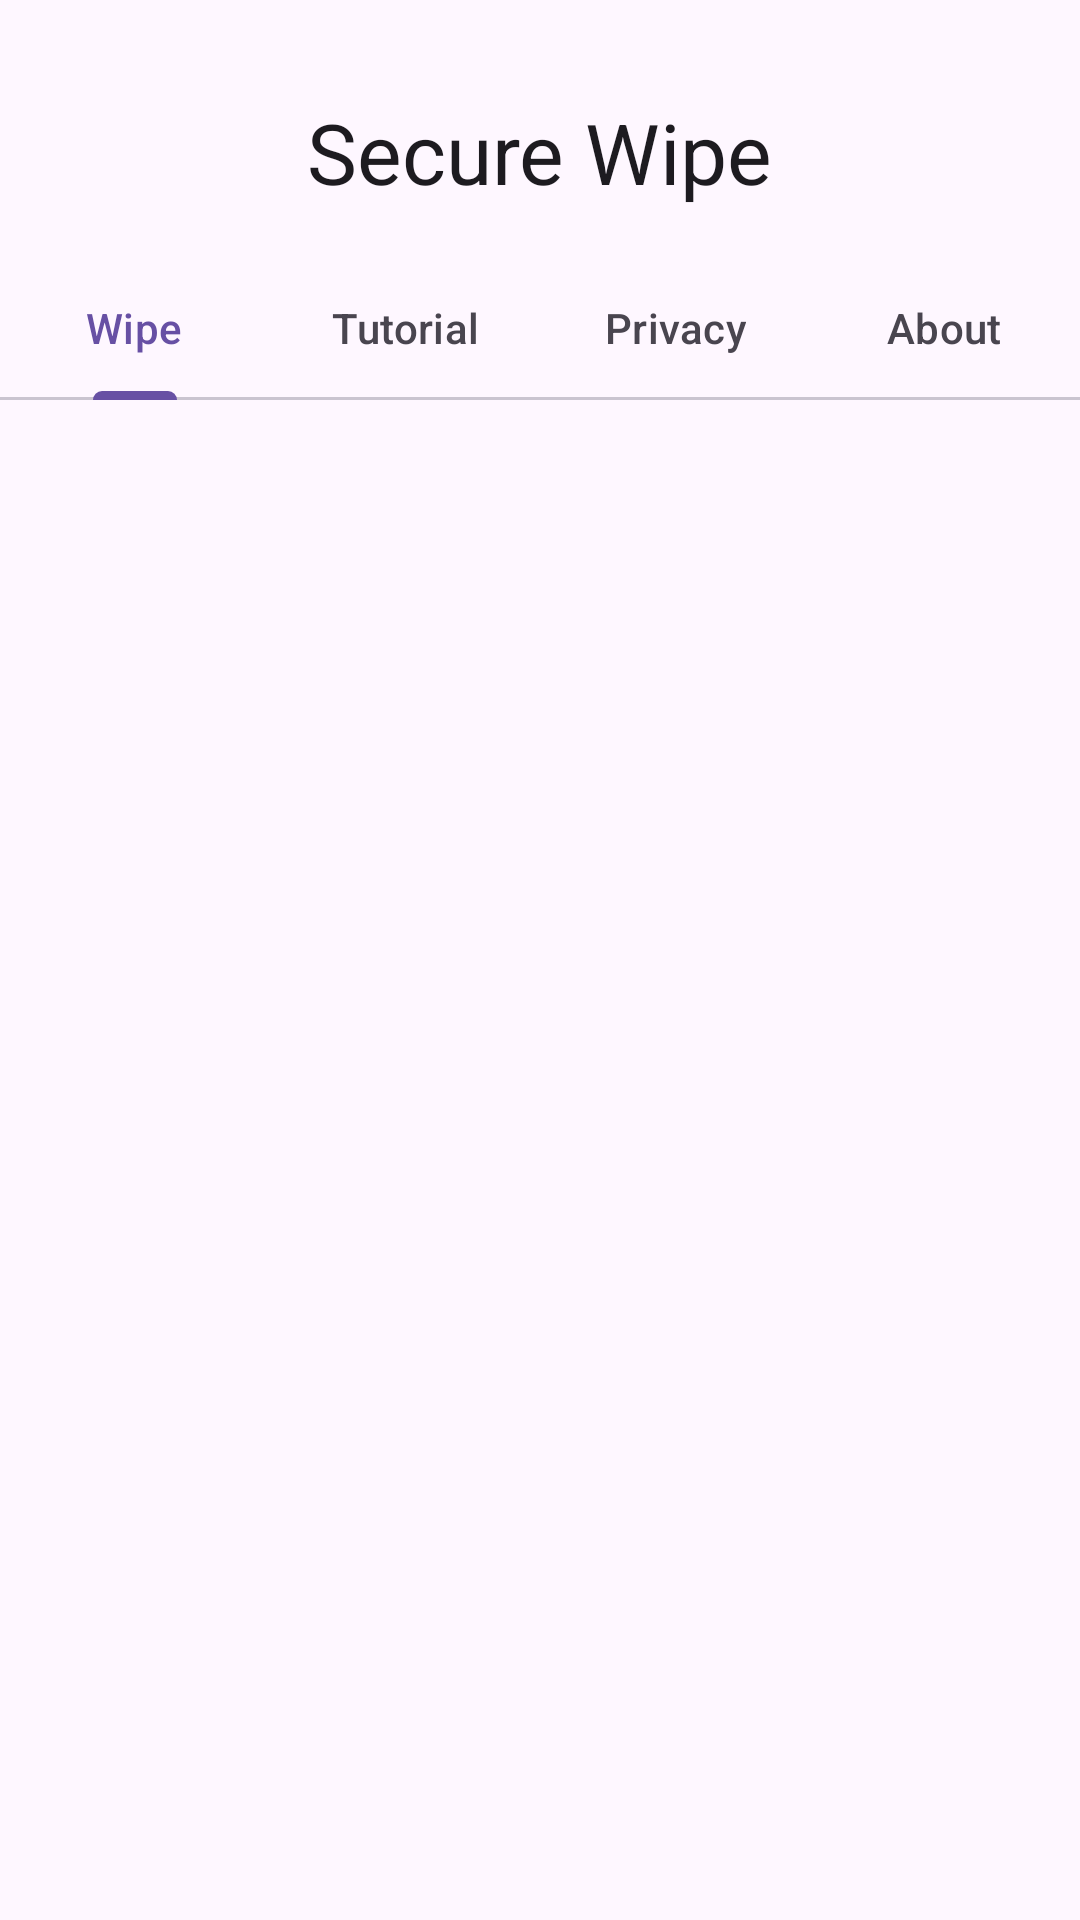

Here is an Android app screen rendered from its layout file. Give the layout XML and the strings, colors and styles it references.
<!-- AndroidManifest.xml: application theme Theme.Securewipe -->
<!-- res/layout/activity_main.xml -->
<?xml version="1.0" encoding="utf-8"?>
<androidx.constraintlayout.widget.ConstraintLayout xmlns:android="http://schemas.android.com/apk/res/android"
    xmlns:app="http://schemas.android.com/apk/res-auto"
    xmlns:tools="http://schemas.android.com/tools"
    android:layout_width="match_parent"
    android:layout_height="match_parent"
    tools:context=".MainActivity">

    <TextView
        android:id="@+id/titleTextView"
        android:layout_width="wrap_content"
        android:layout_height="wrap_content"
        android:layout_marginTop="32dp"
        android:text="Secure Wipe"
        android:textAppearance="@style/TextAppearance.Material3.HeadlineMedium"
        app:layout_constraintEnd_toEndOf="parent"
        app:layout_constraintStart_toStartOf="parent"
        app:layout_constraintTop_toTopOf="parent" />

    <com.google.android.material.tabs.TabLayout
        android:id="@+id/tabLayout"
        android:layout_width="0dp"
        android:layout_height="wrap_content"
        android:layout_marginTop="16dp"
        app:layout_constraintEnd_toEndOf="parent"
        app:layout_constraintStart_toStartOf="parent"
        app:layout_constraintTop_toBottomOf="@id/titleTextView">

        <com.google.android.material.tabs.TabItem
            android:layout_width="wrap_content"
            android:layout_height="wrap_content"
            android:text="Wipe" />

        <com.google.android.material.tabs.TabItem
            android:layout_width="wrap_content"
            android:layout_height="wrap_content"
            android:text="Tutorial" />

        <com.google.android.material.tabs.TabItem
            android:layout_width="wrap_content"
            android:layout_height="wrap_content"
            android:text="Privacy" />

        <com.google.android.material.tabs.TabItem
            android:layout_width="wrap_content"
            android:layout_height="wrap_content"
            android:text="About" />

    </com.google.android.material.tabs.TabLayout>

    <androidx.fragment.app.FragmentContainerView
        android:id="@+id/fragmentContainer"
        android:layout_width="0dp"
        android:layout_height="0dp"
        app:layout_constraintTop_toBottomOf="@id/tabLayout"
        app:layout_constraintBottom_toBottomOf="parent"
        app:layout_constraintStart_toStartOf="parent"
        app:layout_constraintEnd_toEndOf="parent"
        tools:layout="@layout/fragment_main" />

</androidx.constraintlayout.widget.ConstraintLayout>
<!-- res/layout/fragment_main.xml (included above) -->
<?xml version="1.0" encoding="utf-8"?>
<FrameLayout xmlns:android="http://schemas.android.com/apk/res/android"
    xmlns:app="http://schemas.android.com/apk/res-auto"
    xmlns:tools="http://schemas.android.com/tools"
    android:layout_width="match_parent"
    android:layout_height="match_parent"
    tools:context=".MainFragment">

    <com.google.android.material.card.MaterialCardView
        android:id="@+id/activationCard"
        android:layout_width="match_parent"
        android:layout_height="wrap_content"
        android:layout_gravity="center"
        android:layout_margin="32dp"
        app:cardElevation="4dp">

        <LinearLayout
            android:layout_width="match_parent"
            android:layout_height="wrap_content"
            android:gravity="center_horizontal"
            android:orientation="vertical"
            android:padding="24dp">

            <ImageView
                android:layout_width="64dp"
                android:layout_height="64dp"
                android:contentDescription="Security Shield Icon"
                android:src="@drawable/ic_security"
                app:tint="?attr/colorPrimary" />

            <TextView
                android:layout_width="wrap_content"
                android:layout_height="wrap_content"
                android:layout_marginTop="16dp"
                android:text="Permission Required"
                android:textAppearance="@style/TextAppearance.Material3.TitleLarge" />

            <TextView
                android:layout_width="wrap_content"
                android:layout_height="wrap_content"
                android:layout_marginTop="8dp"
                android:gravity="center"
                android:text="To enable secure wipe features, this app requires Device Administrator rights."
                android:textAppearance="@style/TextAppearance.Material3.BodyMedium" />

            <com.google.android.material.button.MaterialButton
                android:id="@+id/activateAdminButton"
                android:layout_width="wrap_content"
                android:layout_height="wrap_content"
                android:layout_marginTop="24dp"
                android:text="Grant Permission" />
        </LinearLayout>
    </com.google.android.material.card.MaterialCardView>

    <androidx.constraintlayout.widget.ConstraintLayout
        android:id="@+id/activeStateLayout"
        android:layout_width="match_parent"
        android:layout_height="match_parent"
        android:visibility="gone">

        <TextView
            android:id="@+id/statusActiveTextView"
            android:layout_width="wrap_content"
            android:layout_height="wrap_content"
            android:drawablePadding="8dp"
            android:gravity="center"
            android:text="Admin Active. Ready to wipe."
            android:textAppearance="@style/TextAppearance.Material3.TitleMedium"
            android:textColor="?attr/colorPrimary"
            app:drawableTopCompat="@drawable/ic_verified"
            app:layout_constraintBottom_toTopOf="@id/initiateWipeButton"
            app:layout_constraintEnd_toEndOf="parent"
            app:layout_constraintStart_toStartOf="parent"
            app:layout_constraintTop_toTopOf="parent"
            app:layout_constraintVertical_bias="0.4" />

        <com.google.android.material.button.MaterialButton
            android:id="@+id/initiateWipeButton"
            style="@style/Widget.Material3.Button.UnelevatedButton"
            android:layout_width="0dp"
            android:layout_height="wrap_content"
            android:layout_margin="32dp"
            android:backgroundTint="?attr/colorError"
            android:paddingVertical="16dp"
            android:text="Initiate Secure Wipe"
            android:textColor="?attr/colorOnError"
            app:icon="@drawable/ic_warning"
            app:iconGravity="textStart"
            app:layout_constraintBottom_toBottomOf="parent"
            app:layout_constraintEnd_toEndOf="parent"
            app:layout_constraintStart_toStartOf="parent" />
    </androidx.constraintlayout.widget.ConstraintLayout>
</FrameLayout>
<!-- resources referenced by this layout -->
<resources>
  <style name="Theme.Securewipe" parent="Base.Theme.Securewipe" />
  <style name="Base.Theme.Securewipe" parent="Theme.Material3.DayNight.NoActionBar">
          
          
      </style>
</resources>
